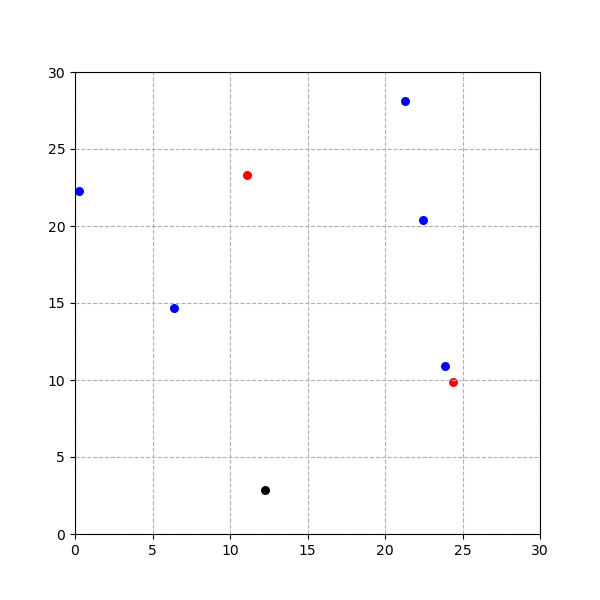

The table this chart was drawn from, first rows:
, x, y, weight
0, 12.25, 2.832, 1
1, 0.2642, 22.24, 2
2, 11.1, 23.31, 3
3, 23.87, 10.88, 2
4, 6.419, 14.71, 2
5, 24.39, 9.882, 3
6, 22.47, 20.36, 2
7, 21.29, 28.1, 2
